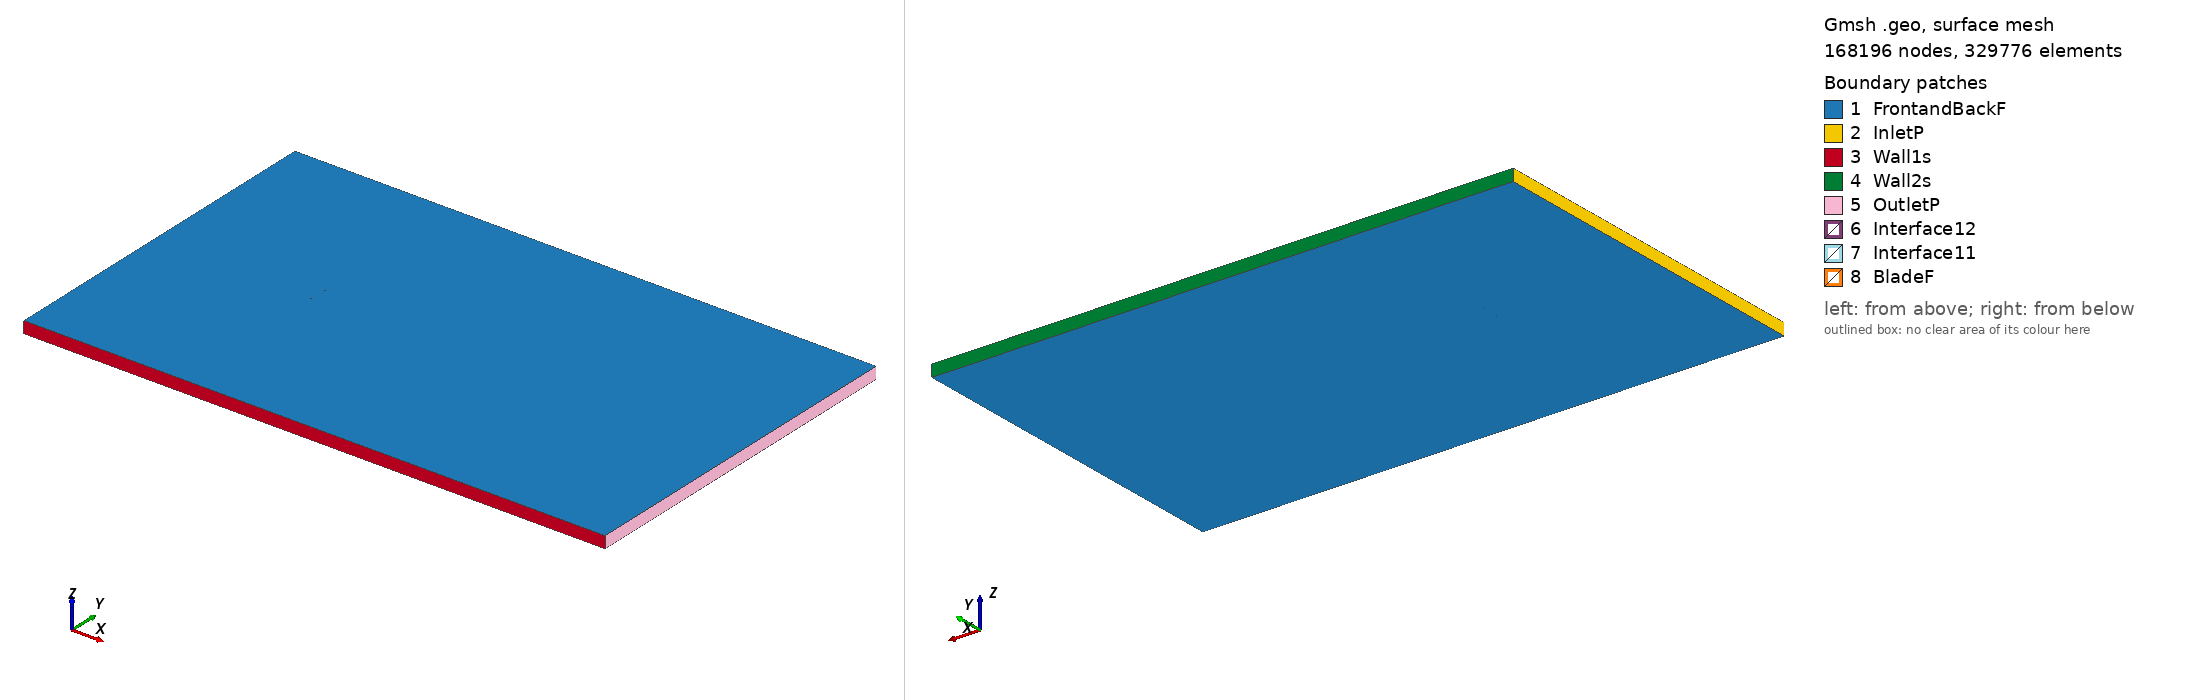

Gmsh geometry script, surface-meshed: 168196 nodes, 329776 surface elements. Boundary patches (legend numbers): 1 FrontandBackF, 2 InletP, 3 Wall1s, 4 Wall2s, 5 OutletP, 6 Interface12, 7 Interface11, 8 BladeF. Left view from above one corner, right view from below the opposite corner. Legend entries are the model's physical surfaces. The drawing asked Gmsh for element sizes between 1% and 20% of the model's largest extent; the script's own settings can give other sizes.

=== goe615_tsr_3.4057_aoa_-1.6781.geo (drawn) ===
SetFactory("OpenCASCADE");

Point(1) = {0.074924, 0.735299, 0, 1.0};
Point(2) = {0.071894, 0.736050, 0, 1.0};
Point(3) = {0.064040, 0.737937, 0, 1.0};
Point(4) = {0.048343, 0.741478, 0, 1.0};
Point(5) = {0.032668, 0.744633, 0, 1.0};
Point(6) = {0.017029, 0.747168, 0, 1.0};
Point(7) = {0.001432, 0.748932, 0, 1.0};
Point(8) = {-0.014125, 0.750000, 0, 1.0};
Point(9) = {-0.029601, 0.749601, 0, 1.0};
Point(10) = {-0.045003, 0.747889, 0, 1.0};
Point(11) = {-0.052660, 0.746221, 0, 1.0};
Point(12) = {-0.060264, 0.743628, 0, 1.0};
Point(13) = {-0.064037, 0.741789, 0, 1.0};
Point(14) = {-0.067782, 0.739488, 0, 1.0};
Point(15) = {-0.071497, 0.736646, 0, 1.0};
Point(16) = {-0.073291, 0.734066, 0, 1.0};
Point(17) = {-0.074968, 0.729400, 0, 1.0};
Point(18) = {-0.072907, 0.727190, 0, 1.0};
Point(19) = {-0.070937, 0.726604, 0, 1.0};
Point(20) = {-0.067049, 0.726355, 0, 1.0};
Point(21) = {-0.063168, 0.726262, 0, 1.0};
Point(22) = {-0.059297, 0.726324, 0, 1.0};
Point(23) = {-0.051564, 0.726600, 0, 1.0};
Point(24) = {-0.043847, 0.727185, 0, 1.0};
Point(25) = {-0.028423, 0.728512, 0, 1.0};
Point(26) = {-0.012995, 0.729762, 0, 1.0};
Point(27) = {0.002442, 0.730855, 0, 1.0};
Point(28) = {0.017888, 0.731795, 0, 1.0};
Point(29) = {0.033342, 0.732581, 0, 1.0};
Point(30) = {0.048813, 0.733058, 0, 1.0};
Point(31) = {0.064285, 0.733534, 0, 1.0};
Point(32) = {0.072024, 0.733733, 0, 1.0};
Point(33) = {0.074967, 0.733806, 0, 1.0};
Point(34) = {-0.074924, -0.735299, 0, 1.0};
Point(35) = {-0.071894, -0.736050, 0, 1.0};
Point(36) = {-0.064040, -0.737937, 0, 1.0};
Point(37) = {-0.048343, -0.741478, 0, 1.0};
Point(38) = {-0.032668, -0.744633, 0, 1.0};
Point(39) = {-0.017029, -0.747168, 0, 1.0};
Point(40) = {-0.001432, -0.748932, 0, 1.0};
Point(41) = {0.014125, -0.750000, 0, 1.0};
Point(42) = {0.029601, -0.749601, 0, 1.0};
Point(43) = {0.045003, -0.747889, 0, 1.0};
Point(44) = {0.052660, -0.746221, 0, 1.0};
Point(45) = {0.060264, -0.743628, 0, 1.0};
Point(46) = {0.064037, -0.741789, 0, 1.0};
Point(47) = {0.067782, -0.739488, 0, 1.0};
Point(48) = {0.071497, -0.736646, 0, 1.0};
Point(49) = {0.073291, -0.734066, 0, 1.0};
Point(50) = {0.074968, -0.729400, 0, 1.0};
Point(51) = {0.072907, -0.727190, 0, 1.0};
Point(52) = {0.070937, -0.726604, 0, 1.0};
Point(53) = {0.067049, -0.726355, 0, 1.0};
Point(54) = {0.063168, -0.726262, 0, 1.0};
Point(55) = {0.059297, -0.726324, 0, 1.0};
Point(56) = {0.051564, -0.726600, 0, 1.0};
Point(57) = {0.043847, -0.727185, 0, 1.0};
Point(58) = {0.028423, -0.728512, 0, 1.0};
Point(59) = {0.012995, -0.729762, 0, 1.0};
Point(60) = {-0.002442, -0.730855, 0, 1.0};
Point(61) = {-0.017888, -0.731795, 0, 1.0};
Point(62) = {-0.033342, -0.732581, 0, 1.0};
Point(63) = {-0.048813, -0.733058, 0, 1.0};
Point(64) = {-0.064285, -0.733534, 0, 1.0};
Point(65) = {-0.072024, -0.733733, 0, 1.0};
Point(66) = {-0.074967, -0.733806, 0, 1.0};

// Lines: first blade (splines 1-4)
Spline(1) = {1:33};
Spline(2) = {33,1};

// Lines: second blade (splines 5-8)
Spline(3) = {34:66};
Spline(4) = {66,34};

// Outer domain (points 20001-4 and lines)
Point(67) = {-13.50000000, -15.00000000, 0, 1.0};
Point(68) = {-13.50000000, 15.00000000, 0, 1.0};
Point(69) = {36.00000000, 15.00000000, 0, 1.0};
Point(70) = {36.00000000, -15.00000000, 0, 1.0};
Line(11) = {67, 68};
Line(12) = {68, 69};
Line(13) = {69, 70};
Line(14) = {67, 70};

// Interface (between moving and stationary domain) (circles)
Circle(9) = {0, 0, 0, 0.80000000, 0, 2*Pi};
Circle(10) = {0, 0, 0, 0.80000000, 0, 2*Pi};

// Loops collect Lines/Splines/etc (blade1, blade2, domain, first circle)
Line Loop(1) = {1:2};
Line Loop(2) = {3:4};
Line Loop(3) = {11,12,13,-14};
Line Loop(4) = {9};

// BooleanDifference cuts out the circle/interface from the domain
Plane Surface(1) = {3};
Plane Surface(2) = {4};
BooleanDifference{ Surface{1}; Delete;}{ Surface{2}; Delete;}

// This one cuts out the blades from the inner circle/interface
Line Loop(6) = {10};
Plane Surface(5) = {6};
Plane Surface(6) = {1};
Plane Surface(7) = {2};
BooleanDifference{ Surface{5}; Delete;}{ Surface{6,7}; Delete;}

// extrude to 3rd dimension
Extrude {0, 0, 1} {Surface{1}; Surface{5}; Layers{1}; Recombine;}

// Physical Surfaces are the named boundaries (patches)
Physical Surface("Interface11") = {12};
Physical Surface("Interface12") = {10};

// sides of domain
Physical Surface("InletP") = {6};
Physical Surface("OutletP") = {9};

// top and bottom of domain
Physical Surface("Wall1s") = {7};
Physical Surface("Wall2s") = {8};

// Check FrontandBackF by ensuring there is nothing in the 3rd dimension
Physical Surface("FrontandBackF") = {1,11,5,17};
Physical Surface("BladeF") = {13:16};
Physical Volume("Turbine") = {2};
Physical Volume("Farfield") = {1};

// settings for airfoil boundary layer
Field[1] = BoundaryLayer;
Field[1].EdgesList = {1:4};
Field[1].hwall_n = 1e-3;
Field[1].thickness = 1.5e-2;
Field[1].ratio = 1.05;
Field[1].Quads = 1;
BoundaryLayer Field = 1;

// control points for mesh (blade and interface)
// floor((arc length / 1.5mm)/ 2) -> Transfinite Line
Transfinite Line {1,3} = 103 Using Progression 1;
Transfinite Line {2,4} = 2 Using Progression 1;
Transfinite Line {9, 15} = 800 Using Progression 1;

// For more information on gmsh syntax, visit http://gmsh.info/doc/texinfo/gmsh.html
